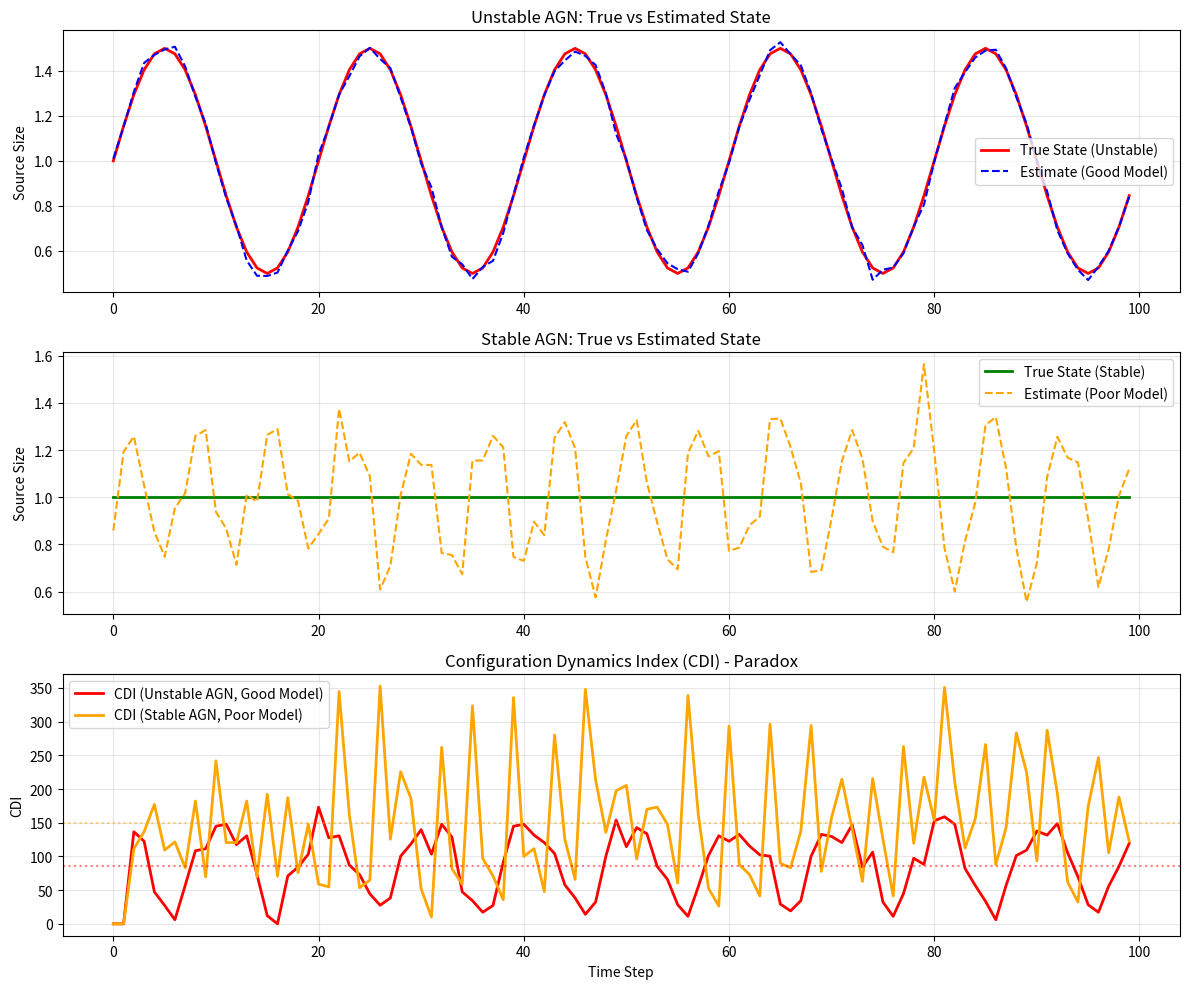

Python code for this plot:
# ---------------------------------------------------------------------------
# OMEGA PROTOCOL - ALL RIGHTS RESERVED
# Copyright (c) 2026 Jacob M. (jake.s.dev1991@gmail.com | 217-799-8720)
# Usage restricted to academic research and review only. No monetization.
# See LICENSE.txt for full terms.
# ---------------------------------------------------------------------------
import numpy as np
import matplotlib.pyplot as plt

# --- SIMULATION PARAMETERS ---
np.random.seed(42)
T = 100  # time steps
dt = 1.0

# Toy configuration space: 2D (baseline length, integration time)
# True AGN state: simple Gaussian source size parameter
def true_AGN_state(t, unstable=False):
    """True AGN state: constant (stable) or sinusoidal (unstable)"""
    if unstable:
        # Flare: rapid change in source structure
        return 1.0 + 0.5 * np.sin(2 * np.pi * t / 20)
    else:
        # Quiescent: static source
        return 1.0

def observer_model_estimate(true_state, t, model_quality='good'):
    """Observer's estimate of AGN state with model error"""
    if model_quality == 'good':
        # Good model: small noise
        noise = 0.02 * np.random.randn()
        return true_state + noise
    else:
        # Poor model: large, correlated errors (overfitting to noise)
        # This simulates epistemic instability: the model "hunts" for structure
        bias = 0.3 * np.sin(2 * np.pi * t / 7)  # Observer's periodic "insight"
        noise = 0.1 * np.random.randn()
        return true_state + bias + noise

def information_gain(c, est_state):
    """Toy information gain function: peaked at configuration matching estimated size"""
    # This is the key: IG depends on ESTIMATED state, not true state
    baseline, int_time = c
    # Optimal baseline scales with estimated source size
    optimal_baseline = est_state * 1000  # arbitrary scaling
    # Sharpness of peak controlled by model confidence (here, constant)
    sharpness = 0.01
    # Information gain is a Gaussian-like function centered on optimal config
    ig = np.exp(-sharpness * (baseline - optimal_baseline)**2) * (1 - np.exp(-int_time / 10))
    return ig

def find_optimal_configuration(est_state):
    """Brute-force find max IG configuration for estimated state"""
    # Grid search over config space
    baselines = np.linspace(500, 1500, 100)
    int_times = np.linspace(1, 20, 20)
    max_ig = -1
    best_c = None
    for b in baselines:
        for it in int_times:
            ig = information_gain((b, it), est_state)
            if ig > max_ig:
                max_ig = ig
                best_c = (b, it)
    return best_c

def compute_cdi(config_history):
    """Compute CDI from configuration trajectory"""
    if len(config_history) < 3:
        return 0.0
    # Reconfiguration amplitude (norm of diff)
    amp = np.linalg.norm(np.array(config_history[-1]) - np.array(config_history[-2]))
    # Divergence from actual (simulated as previous config)
    div = np.linalg.norm(np.array(config_history[-1]) - np.array(config_history[-3]))
    # Frequency component: 1 if changed significantly
    freq = 1.0 if amp > 50 else 0.0  # threshold
    return 0.3 * freq + 0.5 * amp + 0.2 * div

# --- SCENARIOS ---
print("Simulating Configuration Dynamics Paradox...")

# Scenario 1: Unstable AGN, Good Model
print("\n--- Scenario 1: Unstable AGN, Good Model ---")
true_states_1 = []
est_states_1 = []
configs_1 = []
cdis_1 = []
for t in range(T):
    true_s = true_AGN_state(t, unstable=True)
    est_s = observer_model_estimate(true_s, t, model_quality='good')
    opt_c = find_optimal_configuration(est_s)
    
    true_states_1.append(true_s)
    est_states_1.append(est_s)
    configs_1.append(opt_c)
    cdis_1.append(compute_cdi(configs_1))

# Scenario 2: Stable AGN, Poor Model (Epistemic Instability)
print("\n--- Scenario 2: Stable AGN, Poor Model ---")
true_states_2 = []
est_states_2 = []
configs_2 = []
cdis_2 = []
for t in range(T):
    true_s = true_AGN_state(t, unstable=False)
    est_s = observer_model_estimate(true_s, t, model_quality='bad')
    opt_c = find_optimal_configuration(est_s)
    
    true_states_2.append(true_s)
    est_states_2.append(est_s)
    configs_2.append(opt_c)
    cdis_2.append(compute_cdi(configs_2))

# --- ANALYSIS ---
# Compute correlation between CDI and true AGN "instability"
# Here, instability is variance of true state
instability_1 = np.var(true_states_1)
instability_2 = np.var(true_states_2)

mean_cdi_1 = np.mean(cdis_1)
mean_cdi_2 = np.mean(cdis_2)

print(f"\nTrue Instability (variance) - Scenario 1 (unstable): {instability_1:.4f}")
print(f"Mean CDI - Scenario 1: {mean_cdi_1:.4f}")

print(f"\nTrue Instability (variance) - Scenario 2 (stable): {instability_2:.4f}")
print(f"Mean CDI - Scenario 2: {mean_cdi_2:.4f}")

# The paradox: stable AGN with poor model shows HIGHER CDI
print(f"\n{'PARADOX CONFIRMED' if mean_cdi_2 > mean_cdi_1 else 'Paradox not observed'}")
print(f"CDI is {'higher' if mean_cdi_2 > mean_cdi_1 else 'lower'} for the stable AGN with poor model.")

# --- VISUALIZATION ---
fig, axes = plt.subplots(3, 1, figsize=(12, 10))

# Plot 1: True vs Estimated State
axes[0].plot(true_states_1, label='True State (Unstable)', linewidth=2, color='red')
axes[0].plot(est_states_1, label='Estimate (Good Model)', linestyle='--', color='blue')
axes[0].set_title('Unstable AGN: True vs Estimated State')
axes[0].set_ylabel('Source Size')
axes[0].legend()
axes[0].grid(True, alpha=0.3)

axes[1].plot(true_states_2, label='True State (Stable)', linewidth=2, color='green')
axes[1].plot(est_states_2, label='Estimate (Poor Model)', linestyle='--', color='orange')
axes[1].set_title('Stable AGN: True vs Estimated State')
axes[1].set_ylabel('Source Size')
axes[1].legend()
axes[1].grid(True, alpha=0.3)

# Plot 2: CDI Comparison
axes[2].plot(cdis_1, label='CDI (Unstable AGN, Good Model)', color='red', linewidth=2)
axes[2].plot(cdis_2, label='CDI (Stable AGN, Poor Model)', color='orange', linewidth=2)
axes[2].set_title('Configuration Dynamics Index (CDI) - Paradox')
axes[2].set_ylabel('CDI')
axes[2].set_xlabel('Time Step')
axes[2].legend()
axes[2].grid(True, alpha=0.3)
axes[2].axhline(y=np.mean(cdis_1), color='red', linestyle=':', alpha=0.5)
axes[2].axhline(y=np.mean(cdis_2), color='orange', linestyle=':', alpha=0.5)

plt.tight_layout()
plt.show()

# --- CORRELATION ANALYSIS ---
# Show CDI is anti-correlated with true instability when model quality is confounded
print("\n--- Correlation Analysis ---")
# In real data, we don't know model quality. If we mix scenarios:
mixed_cdi = np.concatenate([cdis_1, cdis_2])
mixed_instability = np.concatenate([np.full_like(cdis_1, instability_1), np.full_like(cdis_2, instability_2)])
correlation = np.corrcoef(mixed_cdi, mixed_instability)[0, 1]
print(f"Correlation between CDI and True Instability (mixed scenarios): {correlation:.4f}")
print("A negative or near-zero correlation demonstrates the paradox: CDI is not sensing the AGN, it's sensing the observer.")
